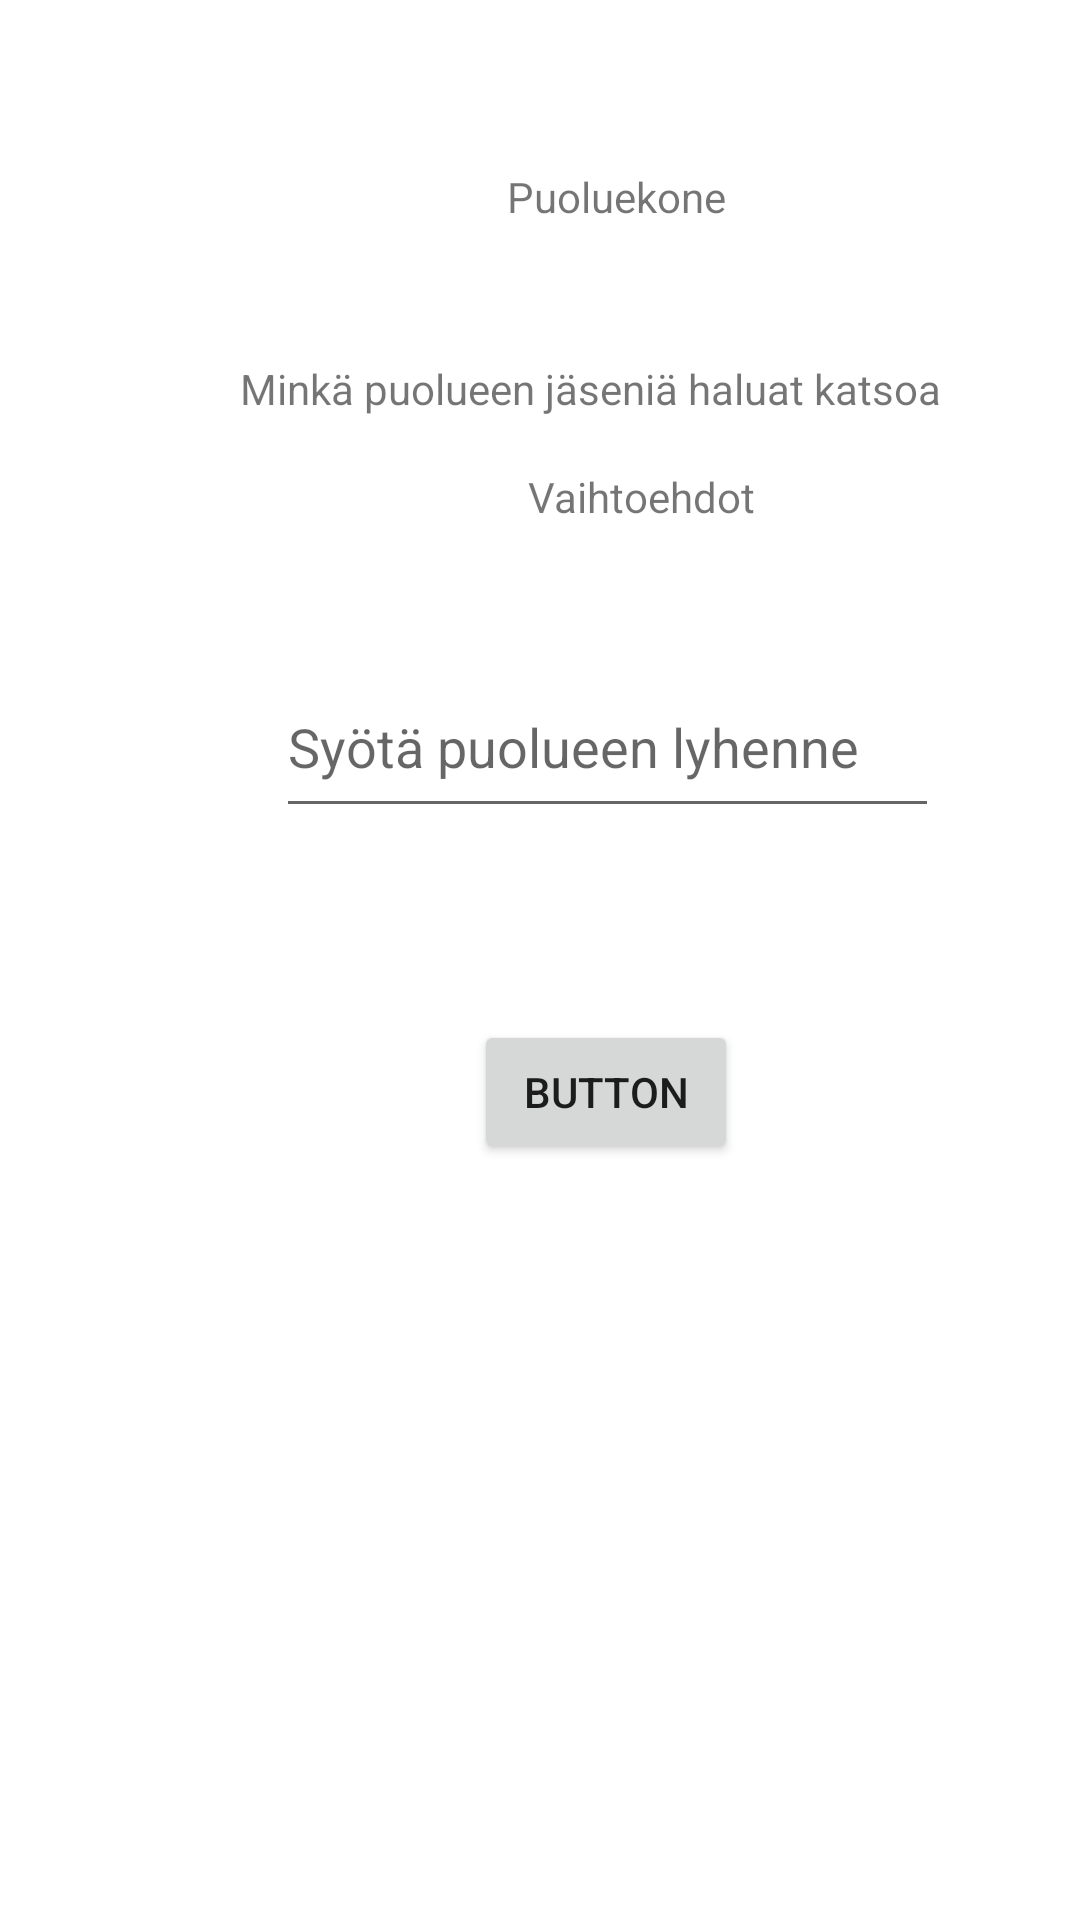

Here is an Android app screen rendered from its layout file. Give the layout XML and the strings, colors and styles it references.
<!-- AndroidManifest.xml: application theme Theme.MembersOfParlament -->
<!-- res/layout/fragment_home.xml -->
<?xml version="1.0" encoding="utf-8"?>
<androidx.constraintlayout.widget.ConstraintLayout
    xmlns:android="http://schemas.android.com/apk/res/android"
    xmlns:app="http://schemas.android.com/apk/res-auto"
    xmlns:tools="http://schemas.android.com/tools"
    android:layout_width="match_parent"
    android:layout_height="match_parent"
    tools:context=".Home">

    <TextView
        android:id="@+id/tv_Etusivu"
        android:layout_width="wrap_content"
        android:layout_height="wrap_content"
        android:layout_marginStart="80dp"
        android:layout_marginTop="45dp"
        android:text="Minkä puolueen jäseniä haluat katsoa"
        app:layout_constraintStart_toStartOf="parent"
        app:layout_constraintTop_toBottomOf="@+id/textView" />

    <EditText
        android:id="@+id/editText_Input"
        android:layout_width="221dp"
        android:layout_height="57dp"
        android:layout_marginStart="92dp"
        android:layout_marginTop="80dp"
        android:ems="10"
        android:hint="Syötä puolueen lyhenne"
        android:inputType="textPersonName"
        app:layout_constraintStart_toStartOf="parent"
        app:layout_constraintTop_toBottomOf="@+id/tv_Etusivu" />

    <TextView
        android:id="@+id/textView"
        android:layout_width="wrap_content"
        android:layout_height="wrap_content"
        android:layout_marginStart="169dp"
        android:layout_marginTop="56dp"
        android:text="Puoluekone"
        app:layout_constraintStart_toStartOf="parent"
        app:layout_constraintTop_toTopOf="parent" />

    <TextView
        android:id="@+id/textView2"
        android:layout_width="wrap_content"
        android:layout_height="wrap_content"
        android:layout_marginStart="176dp"
        android:layout_marginTop="17dp"
        android:text="Vaihtoehdot"
        app:layout_constraintStart_toStartOf="parent"
        app:layout_constraintTop_toBottomOf="@+id/tv_Etusivu" />

    <Button
        android:id="@+id/button"
        android:layout_width="wrap_content"
        android:layout_height="wrap_content"
        android:layout_marginStart="158dp"
        android:layout_marginTop="64dp"
        android:text="Button"
        app:layout_constraintStart_toStartOf="parent"
        app:layout_constraintTop_toBottomOf="@+id/editText_Input" />

</androidx.constraintlayout.widget.ConstraintLayout>
<!-- resources referenced by this layout -->
<resources>
  <style name="Theme.MembersOfParlament" parent="Theme.MaterialComponents.DayNight.DarkActionBar">
          
          <item name="colorPrimary">@color/purple_500</item>
          <item name="colorPrimaryVariant">@color/purple_700</item>
          <item name="colorOnPrimary">@color/white</item>
          
          <item name="colorSecondary">@color/teal_200</item>
          <item name="colorSecondaryVariant">@color/teal_700</item>
          <item name="colorOnSecondary">@color/black</item>
          
          <item name="android:statusBarColor">?attr/colorPrimaryVariant</item>
          
      </style>
  <!-- not gathered from this repository: default colours our renderer supplied (Android Studio template values) -->
  <color name="purple_500">#FF6200EE</color>
  <color name="purple_700">#FF3700B3</color>
  <color name="teal_200">#FF03DAC5</color>
  <color name="teal_700">#FF018786</color>
  <color name="black">#FF000000</color>
  <color name="white">#FFFFFFFF</color>
</resources>
